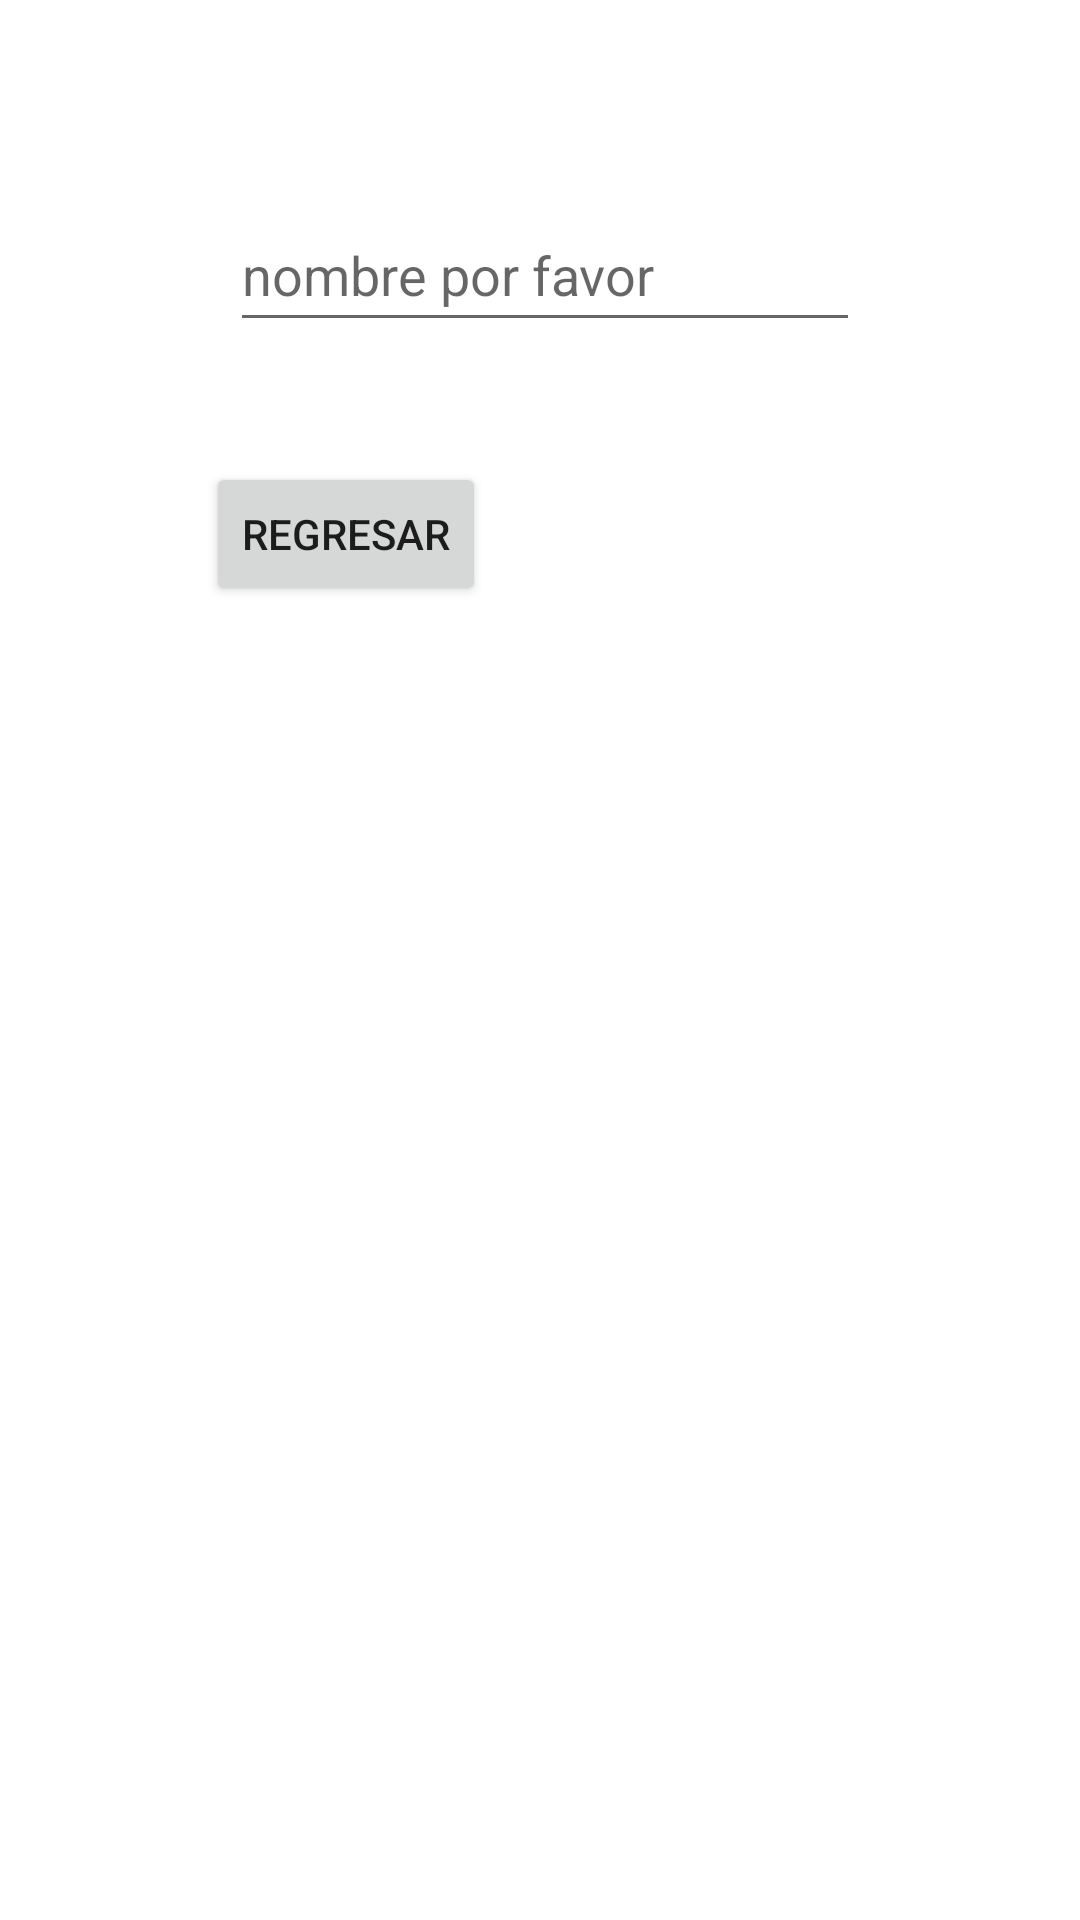

Reconstruct the res/layout file that produces this screen, plus the resources it refers to.
<!-- AndroidManifest.xml: application theme Theme.Clase1PM -->
<!-- res/layout/activity_segunda.xml -->
<?xml version="1.0" encoding="utf-8"?>
<androidx.constraintlayout.widget.ConstraintLayout xmlns:android="http://schemas.android.com/apk/res/android"
    xmlns:app="http://schemas.android.com/apk/res-auto"
    xmlns:tools="http://schemas.android.com/tools"
    android:layout_width="match_parent"
    android:layout_height="match_parent"
    tools:context=".SegundaActivity">

    <Button
        android:id="@+id/button4"
        android:layout_width="wrap_content"
        android:layout_height="wrap_content"
        android:onClick="regresar"
        android:text="Regresar"
        app:layout_constraintBottom_toBottomOf="parent"
        app:layout_constraintEnd_toEndOf="parent"
        app:layout_constraintHorizontal_bias="0.257"
        app:layout_constraintStart_toStartOf="parent"
        app:layout_constraintTop_toTopOf="parent"
        app:layout_constraintVertical_bias="0.26" />

    <EditText
        android:id="@+id/actividad2Nombre"
        android:layout_width="wrap_content"
        android:layout_height="wrap_content"
        android:layout_marginStart="8dp"
        android:layout_marginBottom="40dp"
        android:ems="10"
        android:hint="nombre por favor"
        android:inputType="textPersonName"
        android:minHeight="48dp"
        app:layout_constraintBottom_toTopOf="@+id/button4"
        app:layout_constraintStart_toStartOf="@+id/button4" />

    <ImageView
        android:id="@+id/imageView"
        android:layout_width="wrap_content"
        android:layout_height="wrap_content"
        app:layout_constraintBottom_toBottomOf="parent"
        app:layout_constraintEnd_toEndOf="parent"
        app:layout_constraintStart_toStartOf="parent"
        app:layout_constraintTop_toTopOf="parent"
        app:srcCompat="@drawable/perrito_chiquito" />
</androidx.constraintlayout.widget.ConstraintLayout>
<!-- resources referenced by this layout -->
<resources>
  <style name="Theme.Clase1PM" parent="Theme.MaterialComponents.DayNight.DarkActionBar">
          
          <item name="colorPrimary">@color/purple_500</item>
          <item name="colorPrimaryVariant">@color/purple_700</item>
          <item name="colorOnPrimary">@color/white</item>
          
          <item name="colorSecondary">@color/teal_200</item>
          <item name="colorSecondaryVariant">@color/teal_700</item>
          <item name="colorOnSecondary">@color/black</item>
          
          <item name="android:statusBarColor" tools:targetApi="l">?attr/colorPrimaryVariant</item>
          
      </style>
  <!-- not gathered from this repository: default colours our renderer supplied (Android Studio template values) -->
  <color name="purple_500">#FF6200EE</color>
  <color name="purple_700">#FF3700B3</color>
  <color name="teal_200">#FF03DAC5</color>
  <color name="teal_700">#FF018786</color>
  <color name="black">#FF000000</color>
  <color name="white">#FFFFFFFF</color>
</resources>
